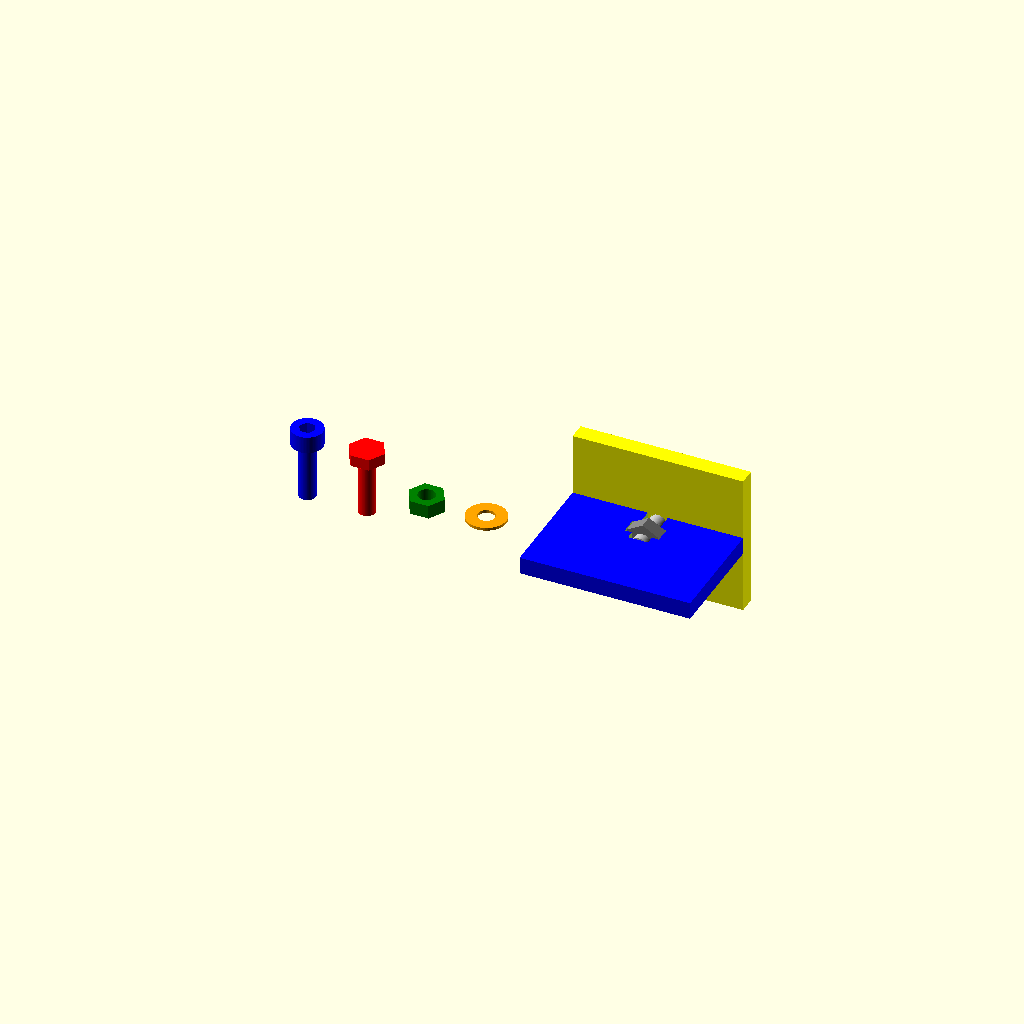
Cell 1: the model at its default parameters.
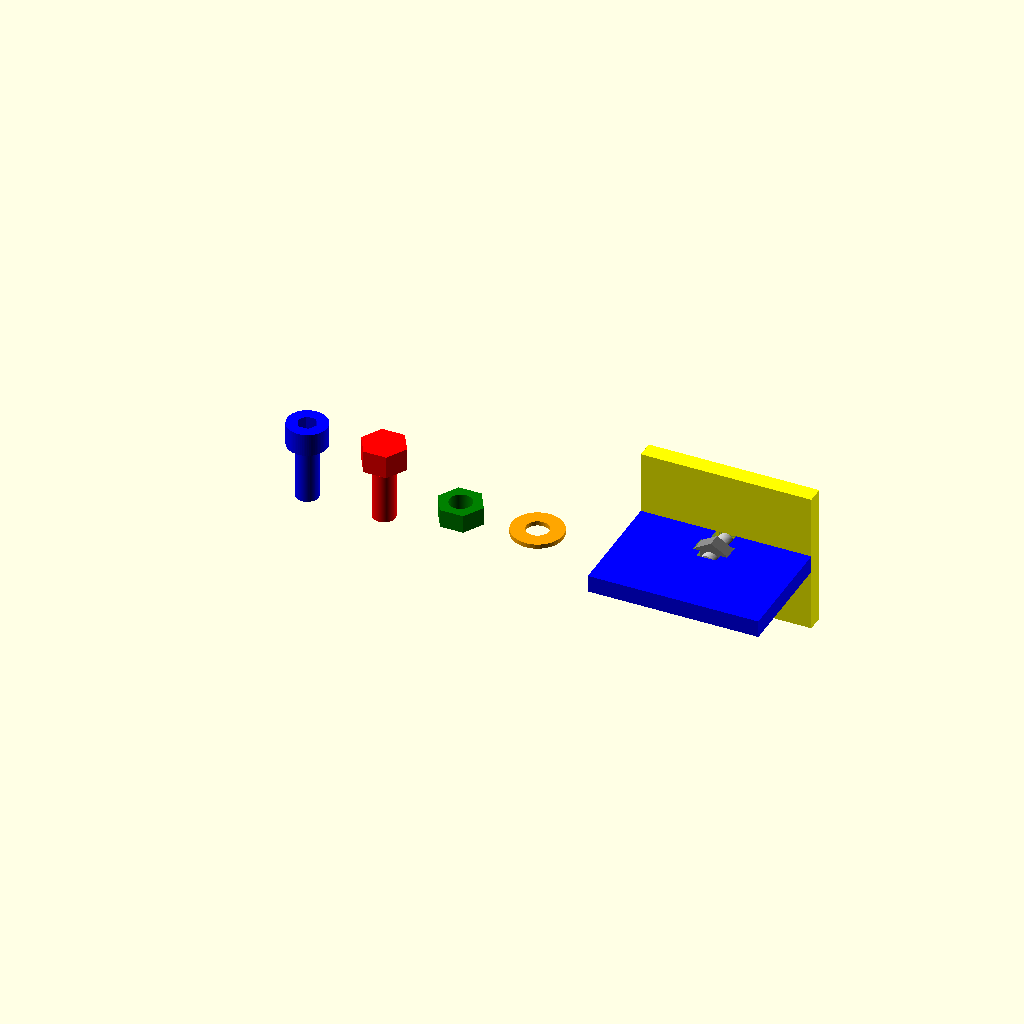
Cell 2 — typeMeta set to 2, the other parameters unchanged.
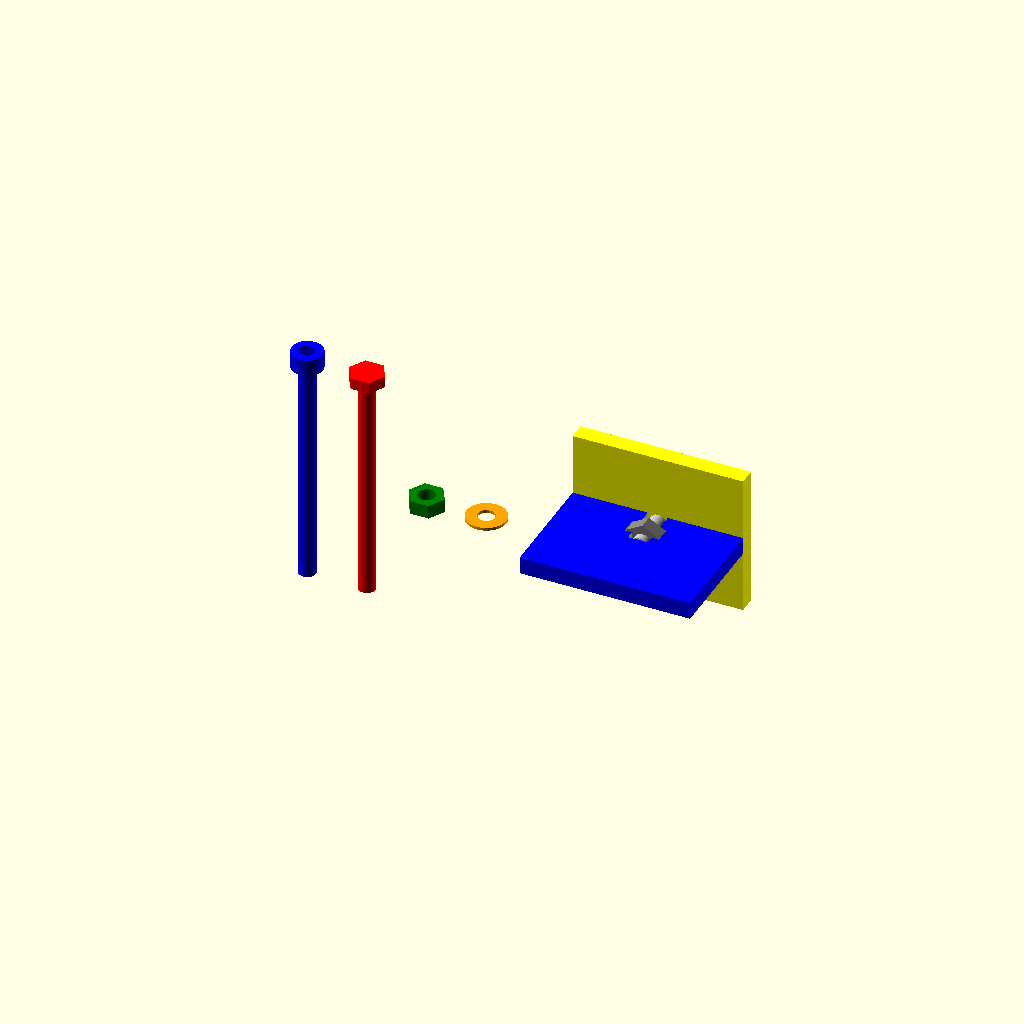
Cell 3 — customizerLen set to 40, the other parameters unchanged.
All cells are drawn from one camera (rotation 55°, 0°, 25°, orthographic, colour scheme Cornfield), so only the parameter changes between them.
OpenSCAD source file inputs/thingiverse/files/thing-1220331/files/nuts-and-bolts.scad:
/*
  Aaron Ciuffo
  Released under GPL V3


  Metric nut and bolt sizes based on 
  http://www.roymech.co.uk/Useful_Tables/Screws/Hex_Screws.htm
  http://www.numberfactory.com/nf%20metric%20screws%20and%20bolts.htm
  http://www.csgnetwork.com/screwsochdcaptable.html

  NOTE: OpenSCAD 2015.03-2 crashes *HARD* if the called m bolt size does not exist due
  to a bug in the lookup() function. A bug report has been filed and should be fixed
  in the next release:
  https://github.com/openscad/openscad/issues/1528

  TODO:
  * Add circular releif cuts in corners of tSlot to prevent cracking in acrylic

  Usage:
  mBolt(
    size = mX, // defined m bolt size (default: m3) 
    len = N, // length of bolt shaft (default: 10)
    center = true/false, // center the shaft (not including the head) (default: true)
    style = "socket"/"hex" // default is socket drive (default: socket)
    tolerance = N // positve or negative number to add to the shaft diameter (def: 0)
  );

  mNut(
    size = mX, // defined m bolt size (default: m3)
    center = true/false // center the nut (default: true)
    tolerance = N // positive or negative number to add to the hole and body diameter
  );

  mWasher(
    size = mX, // defined m bolt size (default: m3)
    tolerance = N // positive or negative number to add to the inner and outer diameter
  );
    
  This module creates a t-shaped slot for making perpendicular joints in laser cut
  objects. By default the bolt slot is 0.5mm larger than the distance across the 
  nut FLATS. This shold make it easy to slot in a nut, but it should not be able
  to spin to make tightening easier.

  tSlot(
    size = mX, // defined m bolt size (default: m3)
    material = N, // thickness of material in mm (default: 3)
    len = N, // total length of bolt to be used (default: 15)
    tolerence = N // positive or negative number to add to the bolt size (def 0.5)
  );

*/


/* 
  Add additional M sizes in the section below
  Fastner Dimensions:
  mX = [
    [boltDia, D], // D = bolt shaft diameter
    [headHexThick, T], // T = thickness of head
    [boltNut, N], // N = width across flats, wrench size for bolt head or nut
    [boltNutMax, M], // M = maximum width of bolt head or nut
    [nutThick, Q] // Q = nutThickness
    [washerDia, W], // W = external diameter of washer
    [washerThick, E] // E = washer thickness
    [socketHeadThick, H], // H = thickness of hex socket head
    [socketDia, S], // S = diameter hex socket head
    [socketSize, Z] // Z = socket wrench size
  ];

  BLANK 

  mX = [
    [boltDia, ],
    [headHexThick, ],
    [boltNut, ],
    [boltNutMax, ], 
    [nutThick, ],
    [washerDia, ],
    [washerThick, ],
    [socketHeadThick, ],
    [socketDia, ],
    [socketSize, ]
  ];
*/


/* [Hidden] */
// This is a bit of an abuse of the lookup() function; the temporary values
// need to be the *actual* values used in at least one of the defined sets
// values for lookup function
boltDia =  3;
headHexThick = 2;
boltNut = 5.5;
boltNutMax = 6.4; 
nutThick = 2.4;
washerDia = 7;
washerThick = 0.5;
socketHeadThick = 3;
socketDia = 5.5;
socketSize = 2.5;



// Meric Fastner Sizes
m2 = [
  [boltDia, 2],
  [headHexThick, 2],
  [boltNut, 4],
  [boltNutMax, 4.6], 
  [nutThick, 1.2], 
  [washerDia, 5.5],
  [washerThick, 0.3],
  [socketHeadThick, 2],
  [socketDia, 3.5],
  [socketSize, 1.5]
];

m3 = [
  [boltDia, 3],
  [headHexThick, 2],
  [boltNut, 5.5],
  [boltNutMax, 6.4], 
  [nutThick, 2.4], 
  [washerDia, 7],
  [washerThick, 0.5],
  [socketHeadThick, 3],
  [socketDia, 5.5],
  [socketSize, 2.5]
];

m4 = [
  [boltDia, 4],
  [headHexThick, 4],
  [boltNut, 7],
  [boltNutMax, 8.1],
  [nutThick, 3.2], 
  [washerDia, 9],
  [washerThick, 0.8],
  [socketHeadThick, 4],
  [socketDia, 7],
  [socketSize, 3]
];

m6 = [
  [boltDia, 6],
  [headHexThick, 4],
  [boltNut, 10],
  [boltNutMax, 11.5],  
  [nutThick, 5], 
  [washerDia, 12],
  [washerThick, 1.6],
  [socketHeadThick, 6],
  [socketDia, 10],
  [socketSize, 5]
];

m8 = [
  [boltDia, 8],
  [headHexThick, 5.5],
  [boltNut, 13],
  [boltNutMax, 15], 
  [nutThick, 6.5], 
  [washerDia, 17],
  [washerThick, 2],
  [socketHeadThick, 8],
  [socketDia, 13],
  [socketSize, 6]
];

m10 = [
  [boltDia, 10],
  [headHexThick, 7],
  [boltNut, 17],
  [boltNutMax, 19.6],
  [nutThick, 8], 
  [washerDia, 21],
  [washerThick, 2],
  [socketHeadThick, ],
  [socketDia, 16],
  [socketSize, 8]
];

m12 = [
  [boltDia, 12],
  [headHexThick, 8],
  [boltNut, 19],
  [boltNutMax, 22.1],
  [nutThick, 9.5], 
  [washerDia, 24],
  [washerThick, 2.5],
  [socketHeadThick, 12],
  [socketDia, 18],
  [socketSize, 10]
];

types = [m2, m3, m4, m6, m8, m10, m12];

/* [Customize] */
//Type of M series fastner
typeMeta = 1; //[0:m2,1:m3,2:m4,3:m6,4:m8,5:m10,6:m12]
// Length of Bolt
customizerLen = 10; //[1:40] 

/*[Hidden]*/
customizerType = types[typeMeta];

echo (typeMeta, customizerType);

module mNut(size = m3, center = true, tolerance = 0) {
  fastnerType = size;
  t = tolerance; 

  // lookup values
  boltDiaL = lookup(boltDia, fastnerType);
  headHexThickL = lookup(headHexThick, fastnerType);
  boltNutL = lookup(boltNut, fastnerType);
  boltNutMaxL = lookup(boltNutMax, fastnerType);
  nutThickL = lookup(nutThick, fastnerType);
  washerDiaL = lookup(washerDia, fastnerType);
  washerThickL = lookup(washerThick, fastnerType);
  socketHeadThickL = lookup(socketHeadThick, fastnerType);
  socketDiaL = lookup(socketDia, fastnerType);
  socketSizeL = lookup(socketSize, fastnerType);

  echo ("type M", boltDiaL);
  difference() {
    cylinder(center = center, r = boltNutMaxL/2 + t/2, h = nutThickL + t , $fn = 6);
    cylinder(center = true, r = boltDiaL/2 + t/2, h = nutThickL*3, $fn = 72);

 
  echo ("nut thickness:", nutThickL+t);
  }
}

//mNut();

module mBolt(size = m3, len = 10, center = true, style = "socket", tolerance = 0) {
  fastnerType = size;
  t = tolerance; 

  // lookup values
  boltDiaL = lookup(boltDia, fastnerType);
  headHexThickL = lookup(headHexThick, fastnerType);
  boltNutL = lookup(boltNut, fastnerType);
  boltNutMaxL = lookup(boltNutMax, fastnerType);
  nutThickL = lookup(nutThick, fastnerType);
  washerDiaL = lookup(washerDia, fastnerType);
  washerThickL = lookup(washerThick, fastnerType);
  socketHeadThickL = lookup(socketHeadThick, fastnerType);
  socketDiaL = lookup(socketDia, fastnerType);
  socketSizeL = lookup(socketSize, fastnerType);

  echo ("type M", boltDiaL);
  $fn = 72;
  socketRad = (socketSizeL/2)/sin(60); // socket hole diameter
  headRad = boltNutMaxL/2;

  centerTranslate = center == true ? len/2 : len;

  union() {
    cylinder(r = boltDiaL/2 + t, h = len, center = center );

    if (style == "socket") {
      translate([0, 0, centerTranslate+socketHeadThickL/2])
        difference() {
          cylinder(r = socketDiaL/2, h = socketHeadThickL, center = true);
          translate([0, 0, socketHeadThickL/2 - socketHeadThickL*.74/2])
            cylinder(r = socketRad, h = socketHeadThickL*.75, center = true, $fn = 6);
        }

      echo ("total length:", len + socketHeadThickL);
      echo ("head thickness:", socketHeadThickL);
      echo ("bolt length:", len);
    }
    
    if (style == "hex") {
      //translate([0, 0, len/2+headHexThickL/2])
      translate([0, 0, centerTranslate+headHexThickL/2])
        cylinder(h = headHexThickL, r = headRad, center = true, $fn = 6);

      echo ("total length:", len + headHexThickL + t);
      echo ("head thickness:", headHexThickL);
      echo ("bolt length:", len);


    }
  }

}


module mWasher(size = m3, tolerance = 0) {
  fastnerType = size; 
  t = tolerance; 

  // lookup values
  boltDiaL = lookup(boltDia, fastnerType);
  headHexThickL = lookup(headHexThick, fastnerType);
  boltNutL = lookup(boltNut, fastnerType);
  boltNutMaxL = lookup(boltNutMax, fastnerType);
  nutThickL = lookup(nutThick, fastnerType);
  washerDiaL = lookup(washerDia, fastnerType);
  washerThickL = lookup(washerThick, fastnerType);
  socketHeadThickL = lookup(socketHeadThick, fastnerType);
  socketDiaL = lookup(socketDia, fastnerType);
  socketSizeL = lookup(socketSize, fastnerType);

  difference() {
    cylinder(r = washerDiaL/2+t/2, h = washerThickL+t, center = true, $fn = 36);
    cylinder(r = boltDiaL/2+t/2, h = washerThickL*3, center = true, $fn = 36);
  }
  
}


module tSlot(size = m3, material = 3, bolt = 15, tolerance = 0.5) {
  fastnerType = size;
  t = tolerance; 
  // lookup values
  boltDiaL = lookup(boltDia, fastnerType);
  headHexThickL = lookup(headHexThick, fastnerType);
  boltNutL = lookup(boltNut, fastnerType);
  boltNutMaxL = lookup(boltNutMax, fastnerType);
  nutThickL = lookup(nutThick, fastnerType);
  washerDiaL = lookup(washerDia, fastnerType);
  washerThickL = lookup(washerThick, fastnerType);
  socketHeadThickL = lookup(socketHeadThick, fastnerType);
  socketDiaL = lookup(socketDia, fastnerType);
  socketSizeL = lookup(socketSize, fastnerType);
  
  boltSlot = bolt + t - material; // length of nut slot - material + tolerence
  nutTh = nutThickL + t; // thickness of nut + tolerence


  cube([boltNutL+t, nutTh, material*2], center = true);
  translate([0, (boltSlot)/2-nutTh, 0])
    cube([boltDiaL+t, boltSlot, material*2], center=true);
  echo("tslot total length:", boltSlot);
  echo("length above bolt:" , boltSlot-nutTh);
}

module demo() {
  for (i = types) {
    fastnerType = i;
    boltDiaL = lookup(boltDia, fastnerType);
    headHexThickL = lookup(headHexThick, fastnerType);
    boltNutL = lookup(boltNut, fastnerType);
    boltNutMaxL = lookup(boltNutMax, fastnerType);
    nutThickL = lookup(nutThick, fastnerType);
    washerDiaL = lookup(washerDia, fastnerType);
    washerThickL = lookup(washerThick, fastnerType);
    socketHeadThickL = lookup(socketHeadThick, fastnerType);
    socketDiaL = lookup(socketDia, fastnerType);
    socketSizeL = lookup(socketSize, fastnerType);

    translate([0, socketDiaL*10-40, 0])
      color("red")
      mBolt(i, len = washerDiaL);
    translate([30, socketDiaL*10-40, 0])
      color("orange")
      mBolt(i, style = "hex", len = washerDiaL);
    translate([60, socketDiaL*10-40, 0])
      color("yellow")
      mNut(i);
    translate([90, socketDiaL*10-40, 0])
      color("green")
      mWasher(i);
    translate([120, 25, 0])
      tSlotDemo();
  }
}

module simpleDemo() {
  fastnerType = customizerType;
  boltDiaL = lookup(boltDia, fastnerType);
  headHexThickL = lookup(headHexThick, fastnerType);
  boltNutL = lookup(boltNut, fastnerType);
  boltNutMaxL = lookup(boltNutMax, fastnerType);
  nutThickL = lookup(nutThick, fastnerType);
  washerDiaL = lookup(washerDia, fastnerType);
  washerThickL = lookup(washerThick, fastnerType);
  socketHeadThickL = lookup(socketHeadThick, fastnerType);
  socketDiaL = lookup(socketDia, fastnerType);
  socketSizeL = lookup(socketSize, fastnerType);
  
  trans = washerDiaL*1.5;
  
  color("blue")
    mBolt(size = fastnerType, len = customizerLen);

  translate([trans, 0, 0])
    color("red")
    mBolt(size = fastnerType, style = "hex", len = customizerLen);
  
  translate([trans*2, 0, 0])
    color("green")
    mNut(size = fastnerType);

  translate([trans*3, 0, 0])
    color("orange")
    mWasher(size = fastnerType);
  
  translate([trans*4+15, 0, 0])
    tSlotDemo();
}

module tSlotDemo() {
  thick = 3; // material thickness
  sheet = [30, 20, thick];
  tol = 0.5; // tolerance

  difference() {
    color("blue")
      cube(sheet, center = true);
    translate([0, 10-4.6, 0])
      tSlot(size = m3, material = thick, bolt = 10, tolerance = tol);
  }
  
  difference() {
    color("yellow")
      translate([0, 10+3/2, 0])
      cube([30, thick, 25], center=true);
    translate([0, 10-4.6+thick])
      rotate([-90, 0, 0])
      mBolt(m3, len = 10, tolerance = 0.1);
  }

  translate([0, 10-4.6+thick-tol, 0])
    rotate([-90, 0, 0])
    color("silver")
    mBolt(m3, len = 10, tolerance = 0.01);

  translate([0, 10-4.6, 0])
    rotate([-90, 30, 0])
    color("gray")
    mNut(m3);

}

simpleDemo();
//demo();
//mWasher(m10);
//mNut(m3);
//mBolt(m3);
//mBolt(size = m3, style = "hex");
//mBolt(m3, tolerance = 0.02, center = false, style = "hex", len = 15);
//mBolt(m3, tolerance = 0.05, center = true, len = 6);
//tSlot(size = m3, bolt = 10);

//tSlotDemo();
Parameter table extracted from the source (name, type, default, range or options):
typeMeta: number, default 1, options 0, 1, 2, 3, 4, 5, 6
customizerLen: number, default 10, range 1 to 40
